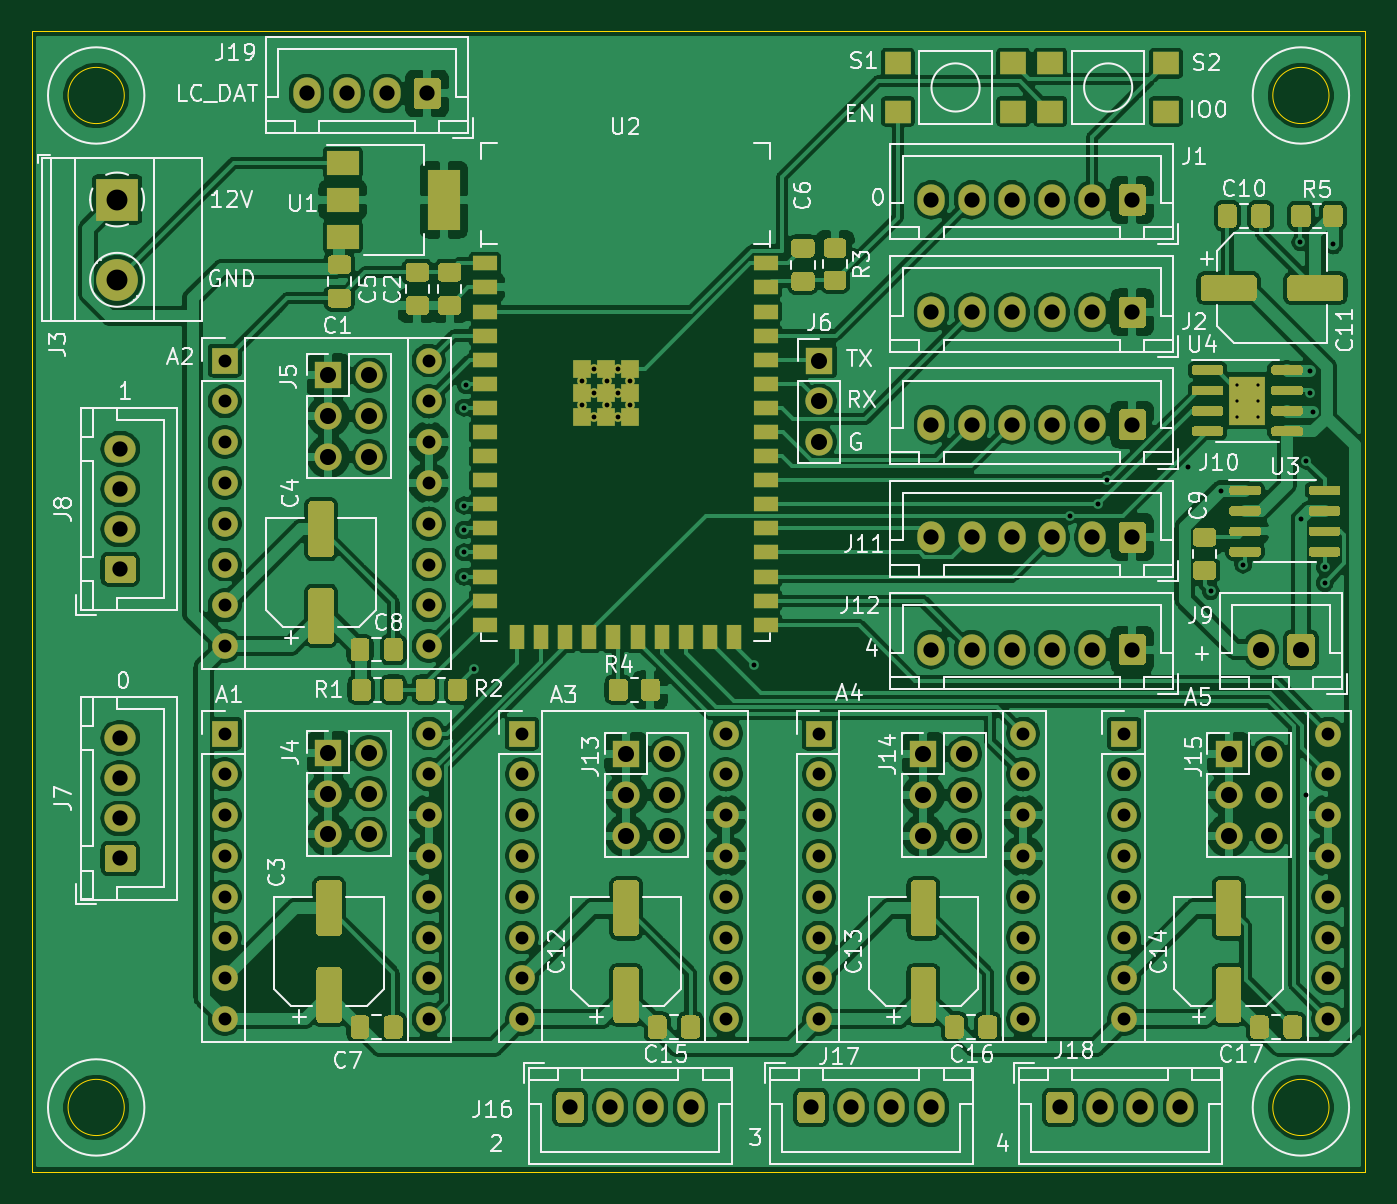
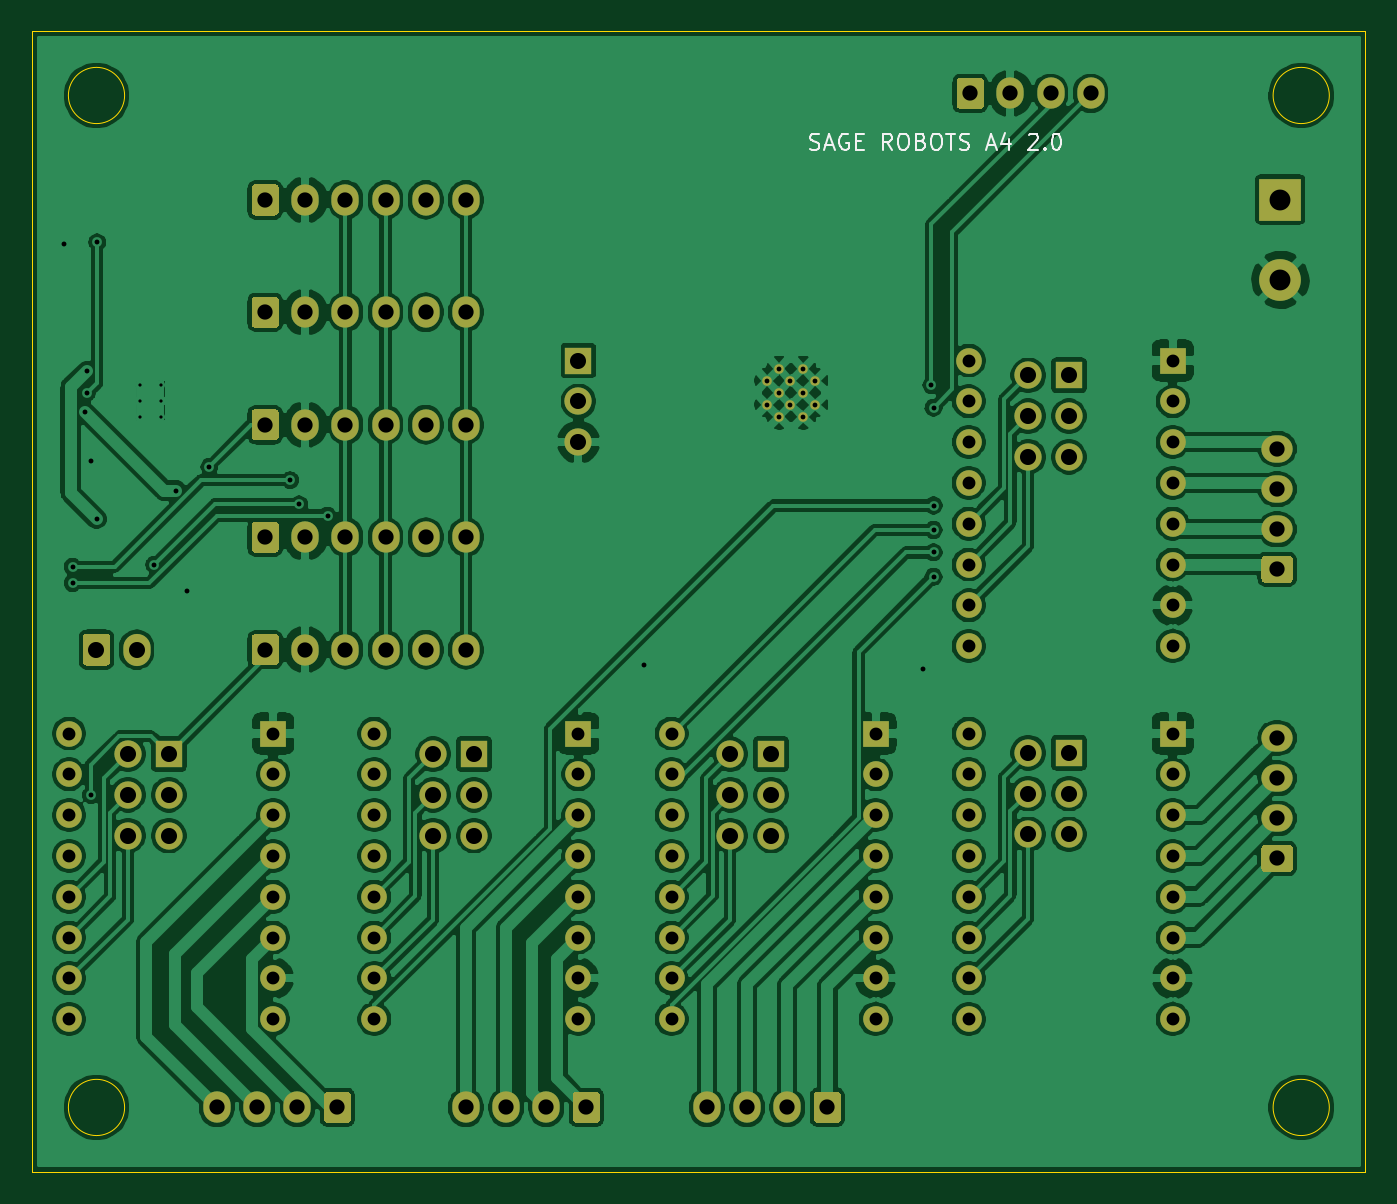
Circuit board: 11 layer files. Board 83.0 x 71.0 mm.
- bottom_copper: DevMagneticEncoders-B_Cu.gbl (350685 bytes)
- bottom_mask: DevMagneticEncoders-B_Mask.gbs (9241 bytes)
- paste: DevMagneticEncoders-B_Paste.gbp (506 bytes)
- bottom_silk: DevMagneticEncoders-B_SilkS.gbo (13732 bytes)
- outline: DevMagneticEncoders-Edge_Cuts.gm1 (1046 bytes)
- top_copper: DevMagneticEncoders-F_Cu.gtl (450126 bytes)
- top_mask: DevMagneticEncoders-F_Mask.gts (31275 bytes)
- paste: DevMagneticEncoders-F_Paste.gtp (23829 bytes)
- top_silk: DevMagneticEncoders-F_SilkS.gto (98794 bytes)
- drill: DevMagneticEncoders-NPTH.drl (273 bytes)
- drill: DevMagneticEncoders-PTH.drl (3345 bytes)

=== bottom_copper: DevMagneticEncoders-B_Cu.gbl (350685 bytes, source omitted) ===
=== bottom_mask: DevMagneticEncoders-B_Mask.gbs (9241 bytes, source omitted) ===
=== paste: DevMagneticEncoders-B_Paste.gbp ===
G04 #@! TF.GenerationSoftware,KiCad,Pcbnew,(5.1.9)-1*
G04 #@! TF.CreationDate,2021-08-10T13:47:58-05:00*
G04 #@! TF.ProjectId,DevMagneticEncoders,4465764d-6167-46e6-9574-6963456e636f,rev?*
G04 #@! TF.SameCoordinates,Original*
G04 #@! TF.FileFunction,Paste,Bot*
G04 #@! TF.FilePolarity,Positive*
%FSLAX46Y46*%
G04 Gerber Fmt 4.6, Leading zero omitted, Abs format (unit mm)*
G04 Created by KiCad (PCBNEW (5.1.9)-1) date 2021-08-10 13:47:58*
%MOMM*%
%LPD*%
G01*
G04 APERTURE LIST*
G04 APERTURE END LIST*
M02*

=== bottom_silk: DevMagneticEncoders-B_SilkS.gbo (13732 bytes, source omitted) ===
=== outline: DevMagneticEncoders-Edge_Cuts.gm1 ===
G04 #@! TF.GenerationSoftware,KiCad,Pcbnew,(5.1.9)-1*
G04 #@! TF.CreationDate,2021-08-10T13:47:58-05:00*
G04 #@! TF.ProjectId,DevMagneticEncoders,4465764d-6167-46e6-9574-6963456e636f,rev?*
G04 #@! TF.SameCoordinates,Original*
G04 #@! TF.FileFunction,Profile,NP*
%FSLAX46Y46*%
G04 Gerber Fmt 4.6, Leading zero omitted, Abs format (unit mm)*
G04 Created by KiCad (PCBNEW (5.1.9)-1) date 2021-08-10 13:47:58*
%MOMM*%
%LPD*%
G01*
G04 APERTURE LIST*
G04 #@! TA.AperFunction,Profile*
%ADD10C,0.050000*%
G04 #@! TD*
G04 APERTURE END LIST*
D10*
X61500000Y-122500000D02*
X61500000Y-51500000D01*
X144500000Y-122500000D02*
X61500000Y-122500000D01*
X144500000Y-51500000D02*
X144500000Y-122500000D01*
X61500000Y-51500000D02*
X144500000Y-51500000D01*
X67250000Y-118500000D02*
G75*
G03*
X67250000Y-118500000I-1750000J0D01*
G01*
X142250000Y-118500000D02*
G75*
G03*
X142250000Y-118500000I-1750000J0D01*
G01*
X67250000Y-55500000D02*
G75*
G03*
X67250000Y-55500000I-1750000J0D01*
G01*
X142250000Y-55500000D02*
G75*
G03*
X142250000Y-55500000I-1750000J0D01*
G01*
M02*

=== top_copper: DevMagneticEncoders-F_Cu.gtl (450126 bytes, source omitted) ===
=== top_mask: DevMagneticEncoders-F_Mask.gts (31275 bytes, source omitted) ===
=== paste: DevMagneticEncoders-F_Paste.gtp (23829 bytes, source omitted) ===
=== top_silk: DevMagneticEncoders-F_SilkS.gto (98794 bytes, source omitted) ===
=== drill: DevMagneticEncoders-NPTH.drl ===
M48
; DRILL file {KiCad (5.1.9)-1} date 08/10/21 13:48:06
; FORMAT={-:-/ absolute / metric / decimal}
; #@! TF.CreationDate,2021-08-10T13:48:06-05:00
; #@! TF.GenerationSoftware,Kicad,Pcbnew,(5.1.9)-1
; #@! TF.FileFunction,NonPlated,1,2,NPTH
FMAT,2
METRIC
%
G90
G05
T0
M30

=== drill: DevMagneticEncoders-PTH.drl ===
M48
; DRILL file {KiCad (5.1.9)-1} date 08/10/21 13:48:06
; FORMAT={-:-/ absolute / metric / decimal}
; #@! TF.CreationDate,2021-08-10T13:48:06-05:00
; #@! TF.GenerationSoftware,Kicad,Pcbnew,(5.1.9)-1
; #@! TF.FileFunction,Plated,1,2,PTH
FMAT,2
METRIC
T1C0.200
T2C0.300
T3C0.305
T4C0.800
T5C0.950
T6C1.000
T7C1.300
%
G90
G05
T1
X136.51Y-73.5
X136.51Y-74.5
X136.51Y-75.5
X137.81Y-73.5
X137.81Y-74.5
X137.81Y-75.5
T2
X95.75Y-73.25
X95.75Y-74.75
X96.5Y-72.5
X96.5Y-74.0
X96.5Y-75.5
X97.3Y-73.25
X97.3Y-74.75
X98.0Y-72.5
X98.0Y-74.0
X98.0Y-75.5
X98.75Y-73.25
X98.75Y-74.75
T3
X88.392Y-74.93
X88.392Y-81.026
X88.392Y-82.55
X88.392Y-83.947
X88.392Y-85.471
X88.519Y-73.533
X89.027Y-91.186
X106.426Y-90.932
X126.118Y-81.654
X127.895Y-80.95
X128.449Y-79.45
X133.477Y-78.613
X134.874Y-86.36
X135.521Y-80.095
X136.906Y-84.709
X140.462Y-64.643
X140.492Y-81.873
X140.843Y-78.232
X140.843Y-99.06
X141.097Y-72.644
X141.097Y-74.041
X141.224Y-75.184
X141.986Y-84.836
X141.986Y-85.852
X142.494Y-64.77
T4
X73.5Y-72.0
X73.5Y-74.54
X73.5Y-77.08
X73.5Y-79.62
X73.5Y-82.16
X73.5Y-84.7
X73.5Y-87.24
X73.5Y-89.78
X73.5Y-95.22
X73.5Y-97.76
X73.5Y-100.3
X73.5Y-102.84
X73.5Y-105.38
X73.5Y-107.92
X73.5Y-110.46
X73.5Y-113.0
X86.2Y-72.0
X86.2Y-74.54
X86.2Y-77.08
X86.2Y-79.62
X86.2Y-82.16
X86.2Y-84.7
X86.2Y-87.24
X86.2Y-89.78
X86.2Y-95.22
X86.2Y-97.76
X86.2Y-100.3
X86.2Y-102.84
X86.2Y-105.38
X86.2Y-107.92
X86.2Y-110.46
X86.2Y-113.0
X92.0Y-95.22
X92.0Y-97.76
X92.0Y-100.3
X92.0Y-102.84
X92.0Y-105.38
X92.0Y-107.92
X92.0Y-110.46
X92.0Y-113.0
X104.7Y-95.22
X104.7Y-97.76
X104.7Y-100.3
X104.7Y-102.84
X104.7Y-105.38
X104.7Y-107.92
X104.7Y-110.46
X104.7Y-113.0
X110.5Y-95.22
X110.5Y-97.76
X110.5Y-100.3
X110.5Y-102.84
X110.5Y-105.38
X110.5Y-107.92
X110.5Y-110.46
X110.5Y-113.0
X123.2Y-95.22
X123.2Y-97.76
X123.2Y-100.3
X123.2Y-102.84
X123.2Y-105.38
X123.2Y-107.92
X123.2Y-110.46
X123.2Y-113.0
X129.5Y-95.22
X129.5Y-97.76
X129.5Y-100.3
X129.5Y-102.84
X129.5Y-105.38
X129.5Y-107.92
X129.5Y-110.46
X129.5Y-113.0
X142.2Y-95.22
X142.2Y-97.76
X142.2Y-100.3
X142.2Y-102.84
X142.2Y-105.38
X142.2Y-107.92
X142.2Y-110.46
X142.2Y-113.0
T5
X67.0Y-77.5
X67.0Y-80.0
X67.0Y-82.5
X67.0Y-85.0
X67.0Y-95.5
X67.0Y-98.0
X67.0Y-100.5
X67.0Y-103.0
X78.606Y-55.372
X81.106Y-55.372
X83.606Y-55.372
X86.106Y-55.372
X95.0Y-118.5
X97.5Y-118.5
X100.0Y-118.5
X102.5Y-118.5
X110.0Y-118.5
X112.5Y-118.5
X115.0Y-118.5
X117.5Y-62.0
X117.5Y-69.0
X117.5Y-76.0
X117.5Y-83.0
X117.5Y-90.0
X117.5Y-118.5
X120.0Y-62.0
X120.0Y-69.0
X120.0Y-76.0
X120.0Y-83.0
X120.0Y-90.0
X122.5Y-62.0
X122.5Y-69.0
X122.5Y-76.0
X122.5Y-83.0
X122.5Y-90.0
X125.0Y-62.0
X125.0Y-69.0
X125.0Y-76.0
X125.0Y-83.0
X125.0Y-90.0
X125.5Y-118.5
X127.5Y-62.0
X127.5Y-69.0
X127.5Y-76.0
X127.5Y-83.0
X127.5Y-90.0
X128.0Y-118.5
X130.0Y-62.0
X130.0Y-69.0
X130.0Y-76.0
X130.0Y-83.0
X130.0Y-90.0
X130.5Y-118.5
X133.0Y-118.5
T6
X79.96Y-72.92
X79.96Y-75.46
X79.96Y-78.0
X79.96Y-96.42
X79.96Y-98.96
X79.96Y-101.5
X82.5Y-72.92
X82.5Y-75.46
X82.5Y-78.0
X82.5Y-96.42
X82.5Y-98.96
X82.5Y-101.5
X98.5Y-96.5
X98.5Y-99.04
X98.5Y-101.58
X101.04Y-96.5
X101.04Y-99.04
X101.04Y-101.58
X110.5Y-72.0
X110.5Y-74.54
X110.5Y-77.08
X117.0Y-96.5
X117.0Y-99.04
X117.0Y-101.58
X119.54Y-96.5
X119.54Y-99.04
X119.54Y-101.58
X136.0Y-96.5
X136.0Y-99.04
X136.0Y-101.58
X138.0Y-90.0
X138.54Y-96.5
X138.54Y-99.04
X138.54Y-101.58
X140.5Y-90.0
T7
X66.802Y-61.976
X66.802Y-66.976
T0
M30

